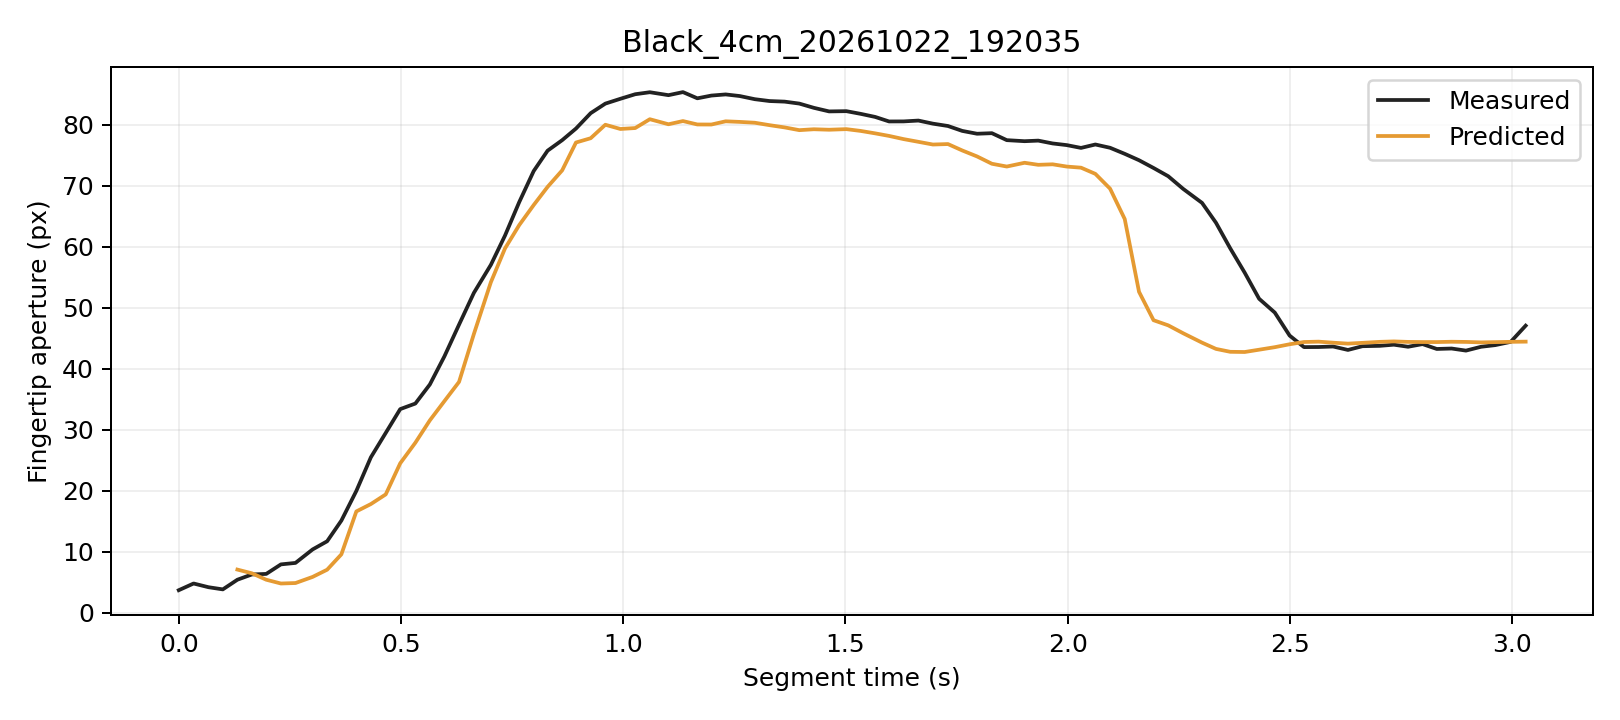

Data behind this chart, as committed beside it:
trial, segment_frame, frame, time_s, distance_px, actual_aperture_px, predicted_window5_px, phase, status
Black_4cm_20261022_192035, 0, 1983, 0.0, 250.9, 3.674, , Initial, window_not_ready
Black_4cm_20261022_192035, 1, 1984, 0.03335, 251.2, 4.772, , Initial, window_not_ready
Black_4cm_20261022_192035, 2, 1985, 0.0668, 251.3, 4.164, , Initial, window_not_ready
Black_4cm_20261022_192035, 3, 1986, 0.09912, 251.5, 3.807, , Initial, window_not_ready
Black_4cm_20261022_192035, 4, 1987, 0.1319, 251.4, 5.392, 7.055, Initial, ready
Black_4cm_20261022_192035, 5, 1988, 0.1645, 253.3, 6.253, 6.447, Initial, ready
Black_4cm_20261022_192035, 6, 1989, 0.1968, 255.4, 6.345, 5.391, Initial, ready
Black_4cm_20261022_192035, 7, 1990, 0.2298, 256.2, 7.908, 4.771, Initial, ready
Black_4cm_20261022_192035, 8, 1991, 0.2626, 256.8, 8.148, 4.848, Initial, ready
Black_4cm_20261022_192035, 9, 1992, 0.3011, 255.9, 10.36, 5.852, Initial, ready
Black_4cm_20261022_192035, 10, 1993, 0.3338, 254.4, 11.7, 7.034, Initial, ready
Black_4cm_20261022_192035, 11, 1994, 0.3658, 252.1, 15.09, 9.552, Initial, ready
Black_4cm_20261022_192035, 12, 1995, 0.3996, 246.7, 19.96, 16.59, Grasping, ready
Black_4cm_20261022_192035, 13, 1996, 0.4322, 245.7, 25.47, 17.8, Grasping, ready
Black_4cm_20261022_192035, 14, 1997, 0.4657, 243.3, 29.47, 19.39, Grasping, ready
Black_4cm_20261022_192035, 15, 1998, 0.4982, 237.7, 33.37, 24.49, Grasping, ready
Black_4cm_20261022_192035, 16, 1999, 0.5323, 234.3, 34.29, 27.86, Grasping, ready
Black_4cm_20261022_192035, 17, 2000, 0.5649, 232, 37.42, 31.53, Grasping, ready
Black_4cm_20261022_192035, 18, 2001, 0.5976, 227.4, 42.02, 34.68, Grasping, ready
Black_4cm_20261022_192035, 19, 2002, 0.6306, 222.5, 47.23, 37.84, Grasping, ready
Black_4cm_20261022_192035, 20, 2003, 0.664, 217.1, 52.44, 45.69, Grasping, ready
Black_4cm_20261022_192035, 21, 2004, 0.7022, 211.6, 57.04, 54.19, Grasping, ready
Black_4cm_20261022_192035, 22, 2005, 0.734, 205.9, 61.84, 59.73, Grasping, ready
Black_4cm_20261022_192035, 23, 2006, 0.7661, 201, 67.33, 63.56, Grasping, ready
Black_4cm_20261022_192035, 24, 2007, 0.7986, 195.5, 72.42, 66.84, Grasping, ready
Black_4cm_20261022_192035, 25, 2008, 0.8298, 190.3, 75.76, 69.82, Grasping, ready
Black_4cm_20261022_192035, 26, 2009, 0.8626, 185.1, 77.48, 72.53, Grasping, ready
Black_4cm_20261022_192035, 27, 2010, 0.8937, 177.3, 79.39, 77.1, Grasping, ready
Black_4cm_20261022_192035, 28, 2011, 0.9268, 173.3, 81.91, 77.8, Grasping, ready
Black_4cm_20261022_192035, 29, 2012, 0.9598, 164.7, 83.48, 80.01, Grasping, ready
Black_4cm_20261022_192035, 30, 2013, 0.9936, 161, 84.27, 79.32, Grasping, ready
Black_4cm_20261022_192035, 31, 2014, 1.027, 154.1, 85.02, 79.47, Grasping, ready
Black_4cm_20261022_192035, 32, 2015, 1.06, 145.5, 85.35, 80.92, Grasping, ready
Black_4cm_20261022_192035, 33, 2016, 1.102, 142.3, 84.86, 80.09, Grasping, ready
Black_4cm_20261022_192035, 34, 2017, 1.134, 135.9, 85.37, 80.62, Grasping, ready
Black_4cm_20261022_192035, 35, 2018, 1.167, 130.8, 84.35, 80.06, Grasping, ready
Black_4cm_20261022_192035, 36, 2019, 1.198, 125.2, 84.8, 80.05, Grasping, ready
Black_4cm_20261022_192035, 37, 2020, 1.23, 120.1, 84.99, 80.58, Grasping, ready
Black_4cm_20261022_192035, 38, 2021, 1.262, 114.9, 84.72, 80.48, Grasping, ready
Black_4cm_20261022_192035, 39, 2022, 1.296, 110.1, 84.2, 80.34, Grasping, ready
Black_4cm_20261022_192035, 40, 2023, 1.329, 105, 83.9, 79.94, Grasping, ready
Black_4cm_20261022_192035, 41, 2024, 1.363, 99.91, 83.8, 79.58, Grasping, ready
Black_4cm_20261022_192035, 42, 2025, 1.396, 95.22, 83.48, 79.13, Grasping, ready
Black_4cm_20261022_192035, 43, 2026, 1.429, 89.35, 82.79, 79.27, Grasping, ready
Black_4cm_20261022_192035, 44, 2027, 1.463, 84.49, 82.2, 79.19, Grasping, ready
Black_4cm_20261022_192035, 45, 2028, 1.502, 78.75, 82.24, 79.29, Grasping, ready
Black_4cm_20261022_192035, 46, 2029, 1.534, 73.79, 81.8, 79, Grasping, ready
Black_4cm_20261022_192035, 47, 2030, 1.567, 68.8, 81.29, 78.6, Grasping, ready
Black_4cm_20261022_192035, 48, 2031, 1.598, 64.26, 80.55, 78.18, Grasping, ready
Black_4cm_20261022_192035, 49, 2032, 1.631, 59.9, 80.56, 77.66, Grasping, ready
Black_4cm_20261022_192035, 50, 2033, 1.664, 55.78, 80.7, 77.21, Grasping, ready
Black_4cm_20261022_192035, 51, 2034, 1.697, 51.84, 80.19, 76.77, Grasping, ready
Black_4cm_20261022_192035, 52, 2035, 1.731, 46.14, 79.81, 76.84, Grasping, ready
Black_4cm_20261022_192035, 53, 2036, 1.763, 45.11, 79, 75.79, Grasping, ready
Black_4cm_20261022_192035, 54, 2037, 1.796, 42.14, 78.54, 74.82, Grasping, ready
Black_4cm_20261022_192035, 55, 2038, 1.829, 38.83, 78.63, 73.61, Grasping, ready
Black_4cm_20261022_192035, 56, 2039, 1.863, 36.1, 77.49, 73.16, Grasping, ready
Black_4cm_20261022_192035, 57, 2040, 1.903, 32.99, 77.32, 73.78, Grasping, ready
Black_4cm_20261022_192035, 58, 2041, 1.934, 30.35, 77.41, 73.44, Grasping, ready
Black_4cm_20261022_192035, 59, 2042, 1.966, 27.13, 76.95, 73.52, Grasping, ready
... 32 more rows
